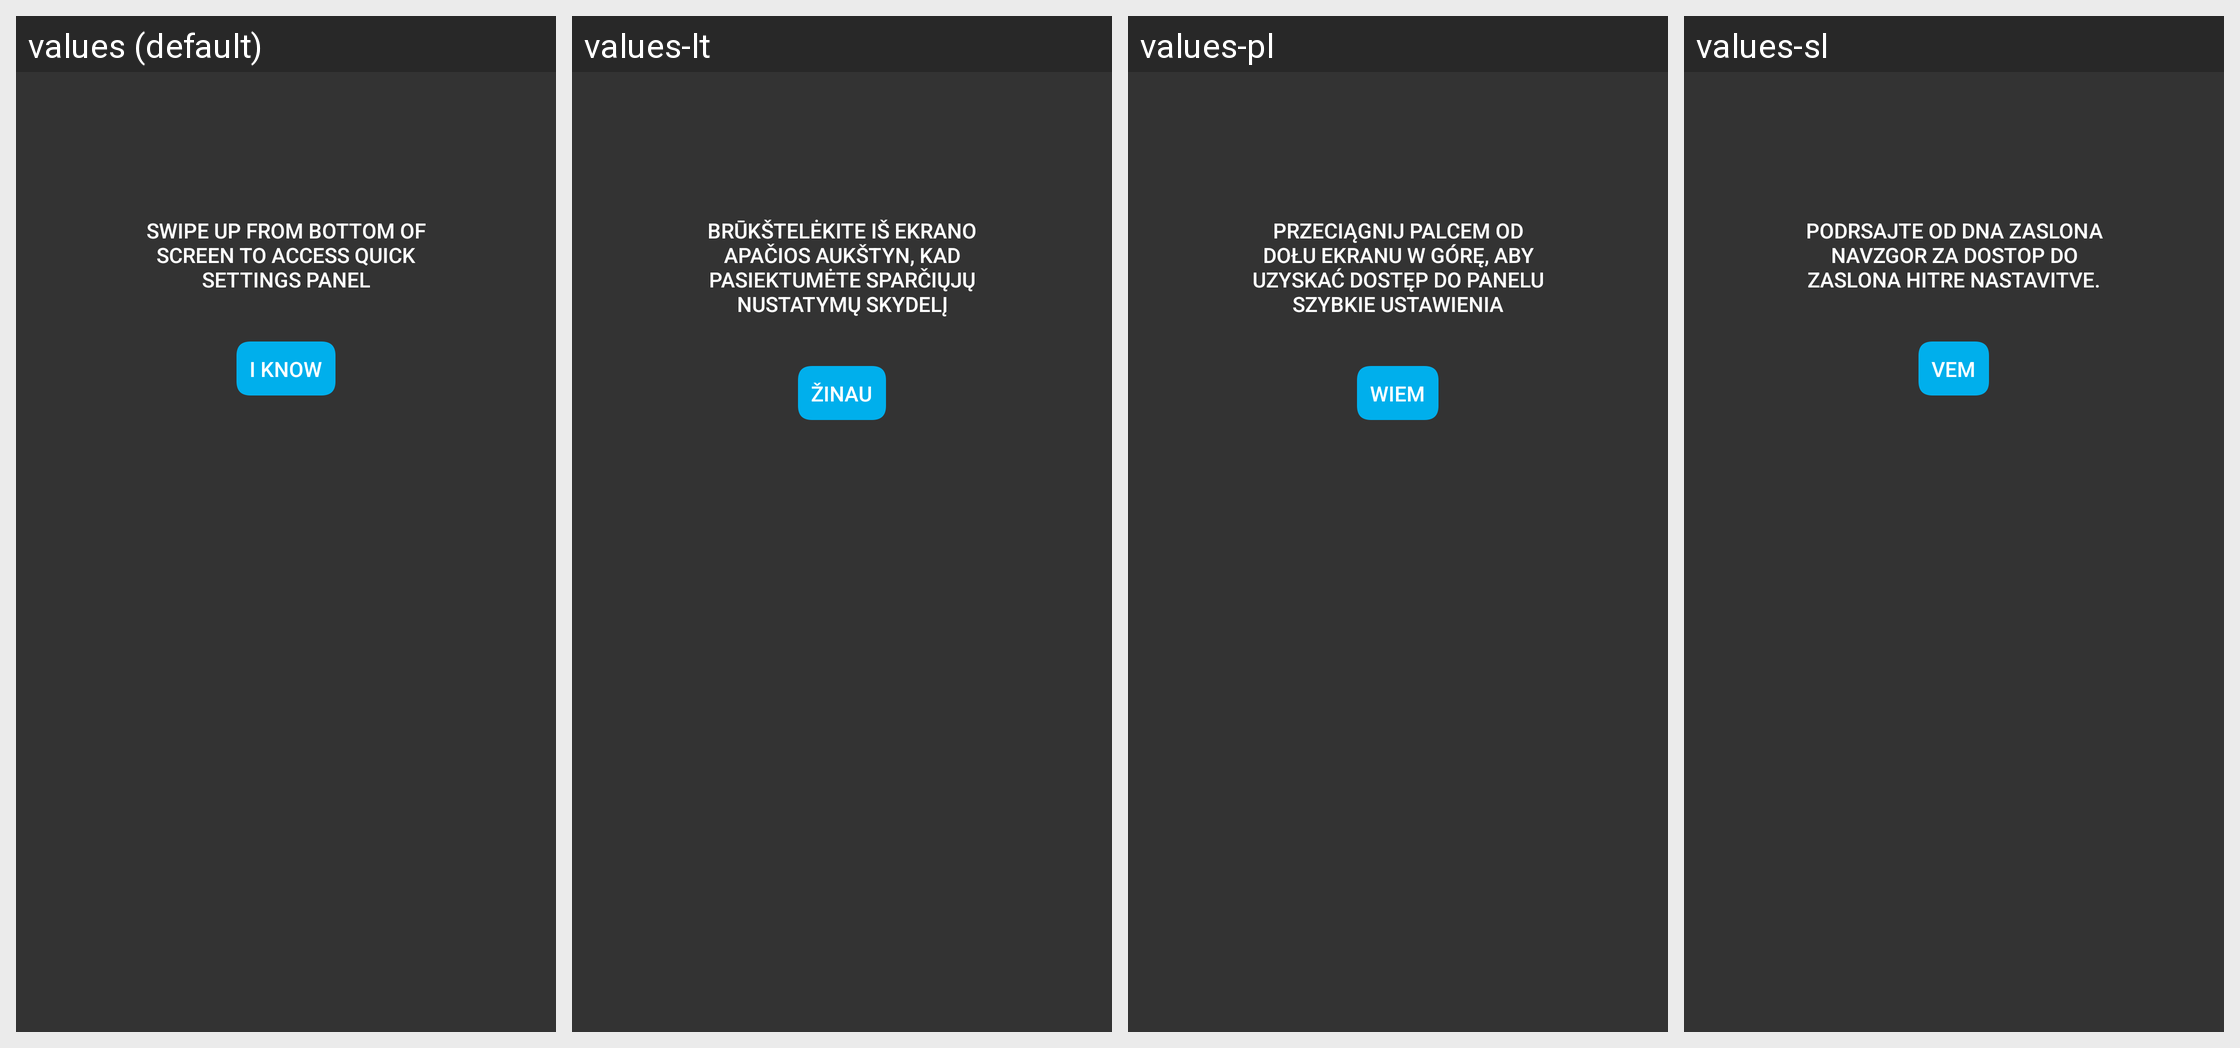

For this localized Android screen grid, give each drawn string resource with its value in every locale shown.
Android screen res/layout/qs_bottompanel_guide.xml rendered under 4 locales, left to right: values (default), values-lt, values-pl, values-sl. Device: Nexus 5 (rendered at 1080×1920; each locale shown at half size, 540×960, under a caption strip naming it); theme android:Theme.Translucent.NoTitleBar.
Other locales in the repository, not shown: values-bg, values-cs, values-da, values-de, values-el, values-es, values-et-rEE, values-fi, values-fr, values-hi, values-hr, values-hu, values-in, values-it, values-lv, values-mk-rMK, values-mr-rIN, values-my-rMM, values-my-rZG, values-nb, values-nl, values-pt, values-ro, values-ru, values-sk, values-sr, values-sv, values-th-rTH, values-tr, values-uk, values-vi, values-zh-rCN, values-zh-rTW.
Strings drawn on this screen, with the default value and each locale's value (text and hints the layout hard-codes, and strings that could not be matched under every locale, appear in the picture but are not listed):

qs_bottom_first_notice
  values: Swipe up from bottom of screen to access Quick Settings panel
  values-lt: Brūkštelėkite iš ekrano apačios aukštyn, kad pasiektumėte Sparčiųjų nustatymų skydelį
  values-pl: Przeciągnij palcem od dołu ekranu w górę, aby uzyskać dostęp do panelu Szybkie ustawienia
  values-sl: Podrsajte od dna zaslona navzgor za dostop do zaslona Hitre nastavitve.

qs_bottom_first_btn
  values: I know
  values-lt: Žinau
  values-pl: Wiem
  values-sl: Vem
